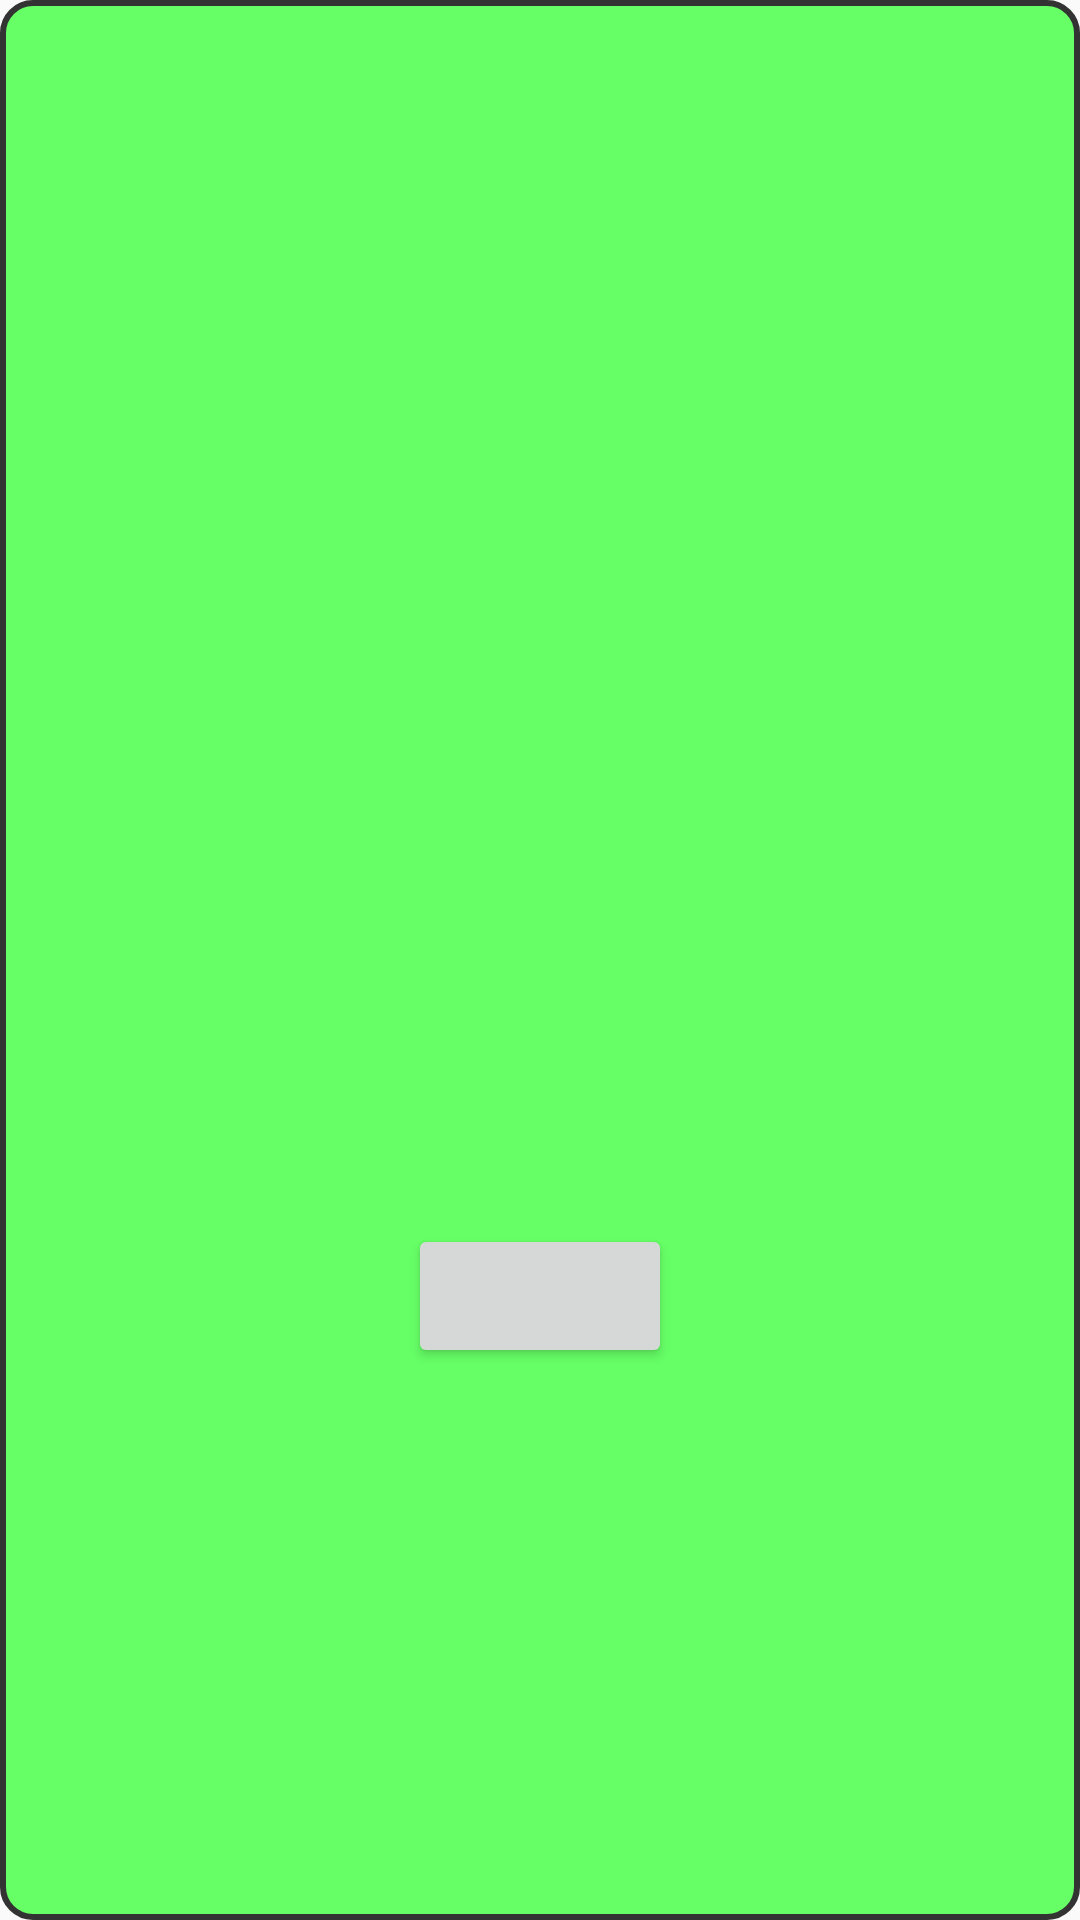

Reconstruct the res/layout file that produces this screen, plus the resources it refers to.
<!-- AndroidManifest.xml: application theme FlagTheme -->
<!-- res/layout/dialog_item.xml -->
<?xml version="1.0" encoding="utf-8"?>
<androidx.constraintlayout.widget.ConstraintLayout
    xmlns:android="http://schemas.android.com/apk/res/android"
    xmlns:app="http://schemas.android.com/apk/res-auto"
    android:background="@drawable/shape"
    android:layout_width="match_parent"
    android:layout_height="match_parent">

    <TextView
        android:id="@+id/hint_text"
        android:layout_width="wrap_content"
        android:layout_height="wrap_content"
        app:layout_constraintRight_toRightOf="parent"
        app:layout_constraintLeft_toLeftOf="parent"
        app:layout_constraintTop_toTopOf="parent"
        app:layout_constraintBottom_toTopOf="@id/hint_button"
        android:textSize="30dp"/>
    <Button
        android:id="@+id/hint_button"
        android:layout_width="wrap_content"
        android:layout_height="wrap_content"
        app:layout_constraintRight_toRightOf="parent"
        app:layout_constraintLeft_toLeftOf="parent"
        app:layout_constraintTop_toBottomOf="@id/hint_text"
        app:layout_constraintBottom_toBottomOf="parent"/>
</androidx.constraintlayout.widget.ConstraintLayout>
<!-- resources referenced by this layout -->
<resources>
  <!-- drawable shape (drawable) -->
  <?xml version="1.0" encoding="utf-8"?>
  <shape xmlns:android = "http://schemas.android.com/apk/res/android"
      android:shape="rectangle">
      
      <solid android:color="#66ff66"/>
      
      <corners android:radius="10dip"/>
      
      <stroke android:width="2dp" android:color="#333333" />
  
  </shape>
  <style name="FlagTheme" parent="Theme.AppCompat.Light.NoActionBar">
          <item name="colorPrimaryDark">@color/colorPrimaryDark</item>
          <item name="android:windowTranslucentStatus">true</item>
          <item name="android:statusBarColor">@android:color/transparent</item>
          <item name="android:windowTranslucentNavigation">false</item>
      </style>
  <!-- not gathered from this repository: default colours our renderer supplied (Android Studio template values) -->
  <color name="colorPrimaryDark">#FF3700B3</color>
</resources>
